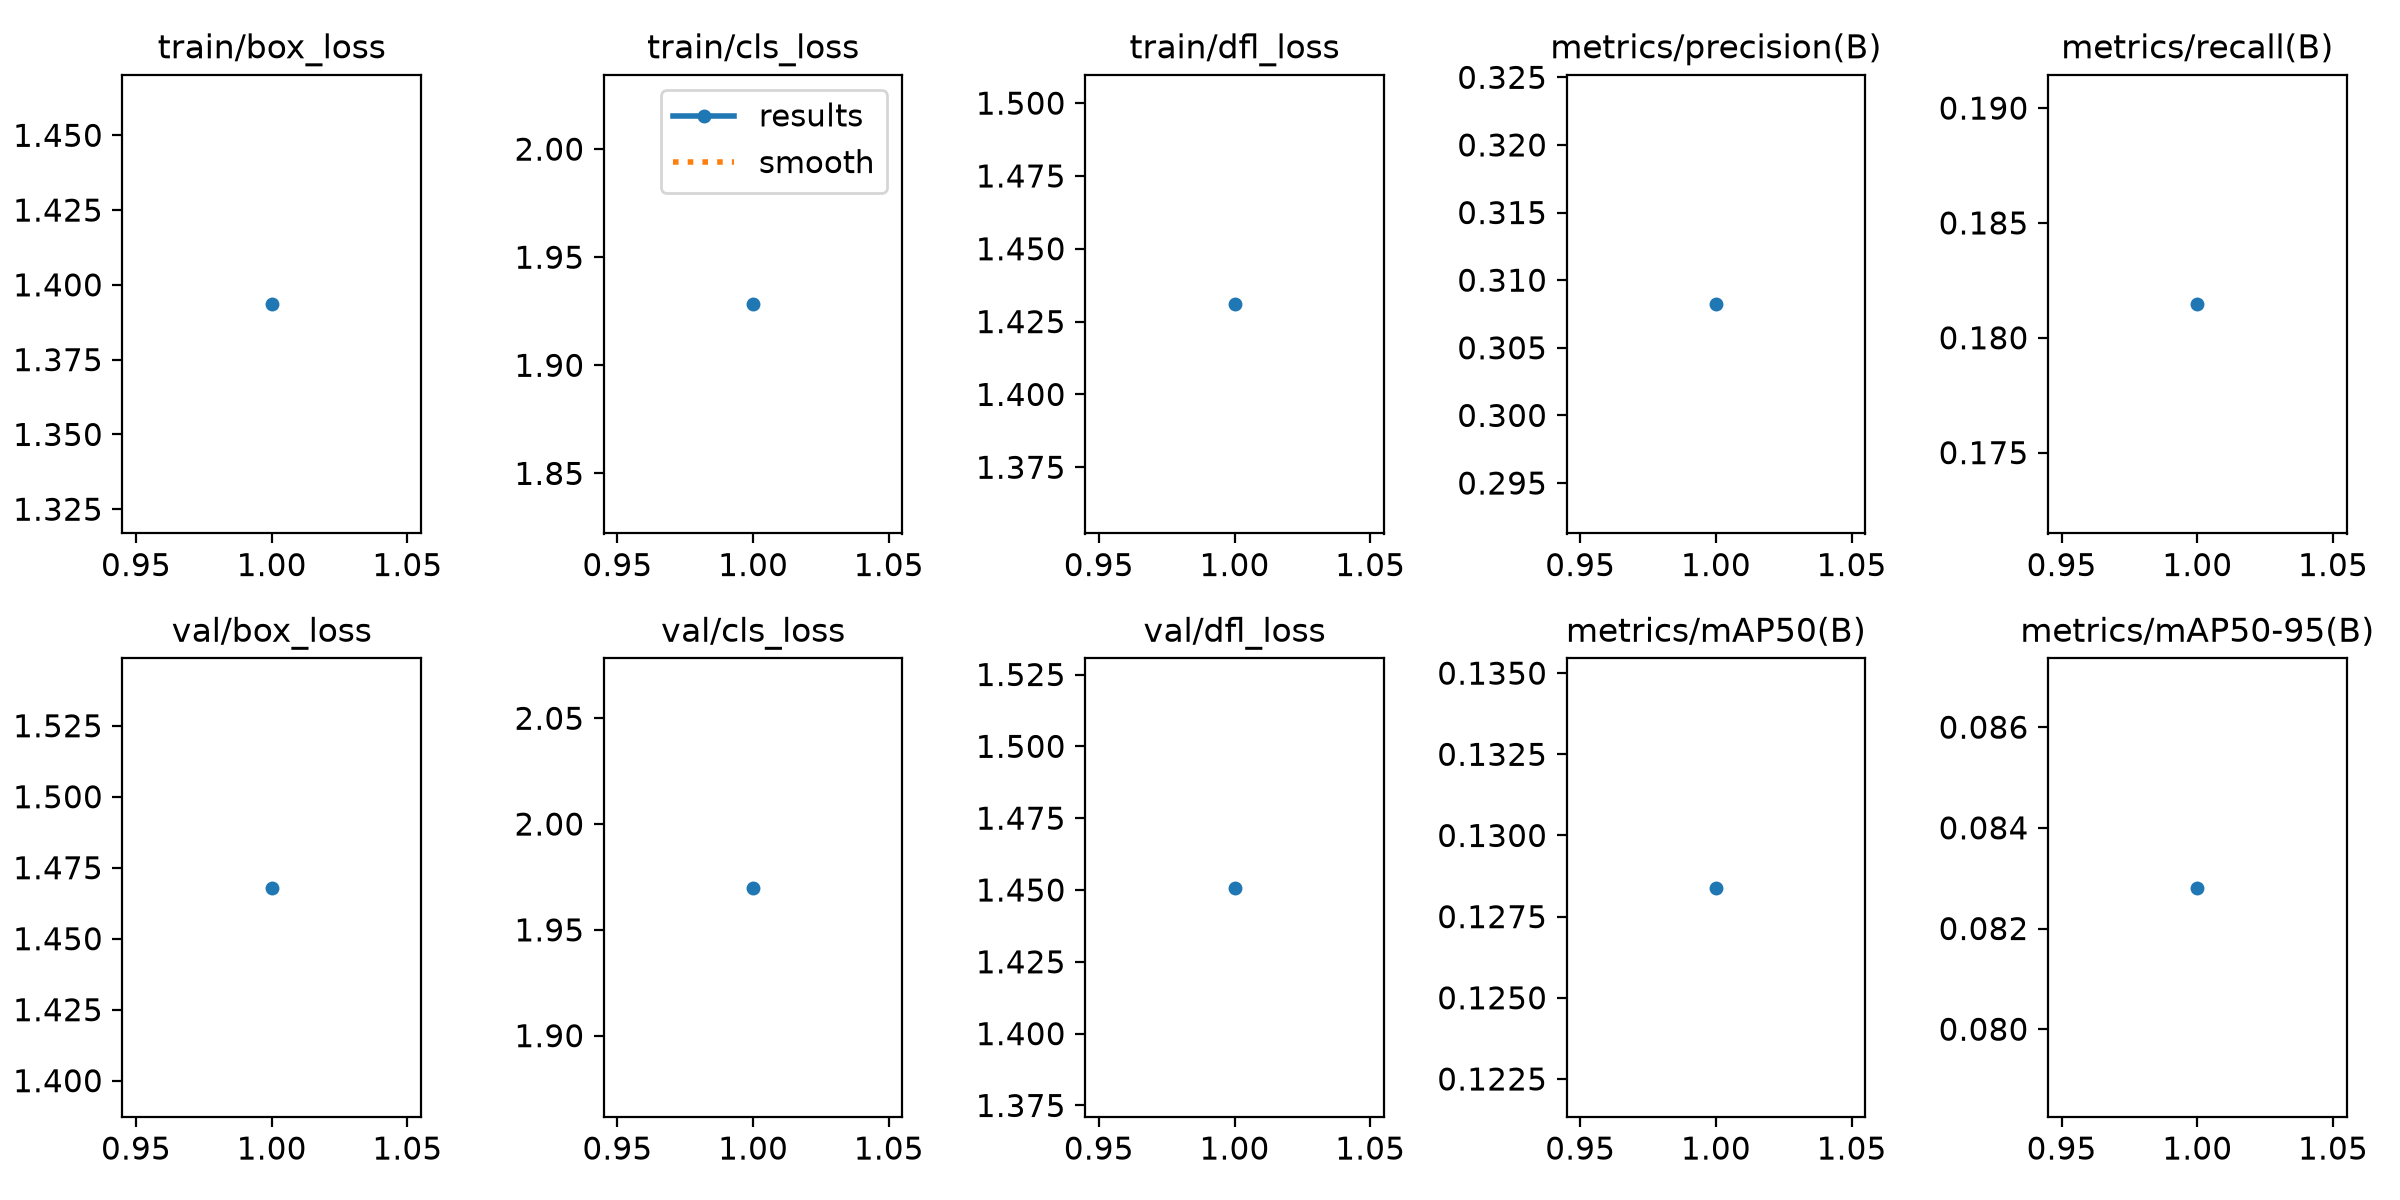

Values plotted in this chart, from the file beside it:
epoch, time, train/box_loss, train/cls_loss, train/dfl_loss, metrics/precision(B), metrics/recall(B), metrics/mAP50(B), metrics/mAP50-95(B), val/box_loss, val/cls_loss, val/dfl_loss, lr/pg0, lr/pg1, lr/pg2
1, 5521, 1.394, 1.928, 1.431, 0.3082, 0.1815, 0.1284, 0.08281, 1.468, 1.97, 1.451, 1.7e-05, 1.7e-05, 1.7e-05
